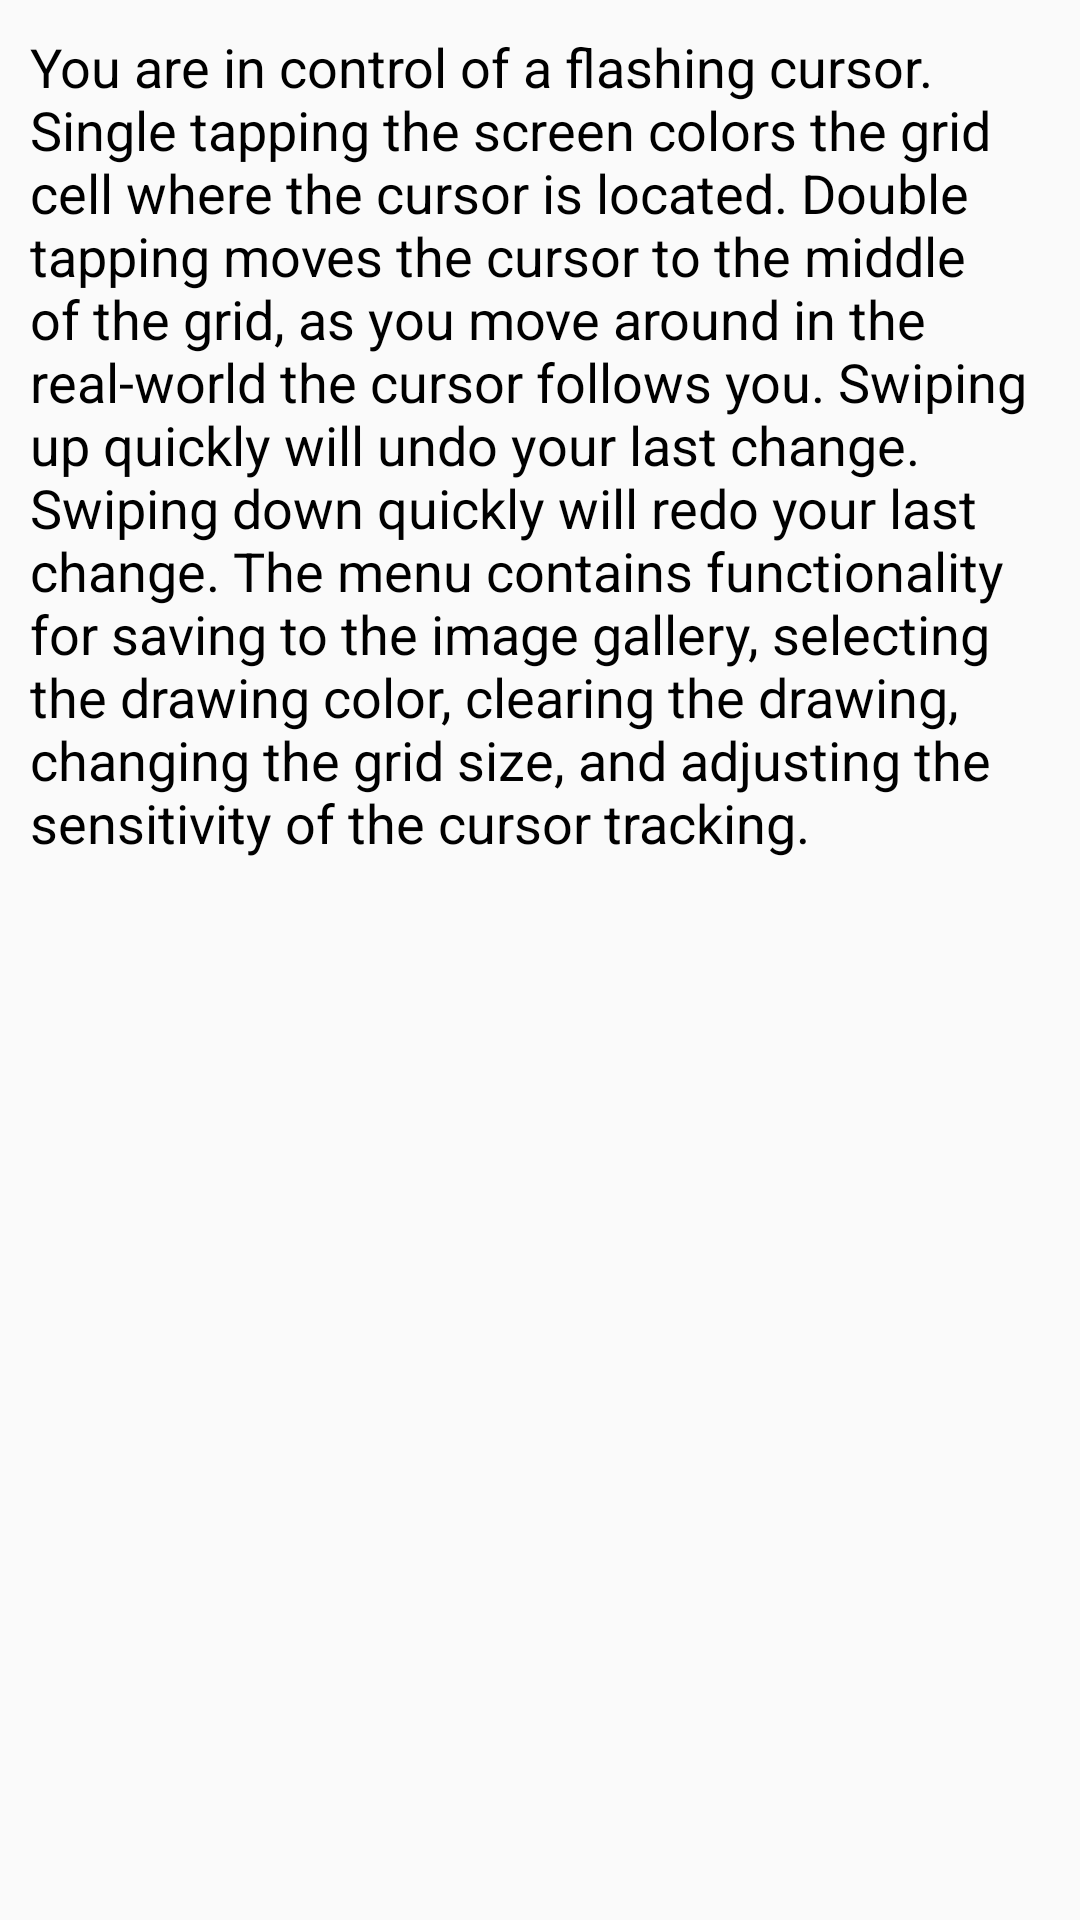

The Android layout XML behind this screen, and the referenced resources:
<!-- AndroidManifest.xml: application theme Theme.AppCompat.Light.NoActionBar -->
<!-- res/layout/help.xml -->
<?xml version="1.0" encoding="utf-8"?>
<ScrollView xmlns:android="http://schemas.android.com/apk/res/android"
    xmlns:tools="http://schemas.android.com/tools"
    android:layout_width="match_parent"
    android:layout_height="match_parent"
    android:padding="10dp"
    tools:context=".HelpActivity">

    <LinearLayout
        android:layout_width="match_parent"
        android:layout_height="wrap_content"
        android:orientation="vertical">

        <TextView
            android:layout_width="match_parent"
            android:layout_height="wrap_content"
            android:text="@string/basic_info"
            android:textColor="@color/black"
            android:textSize="18sp" />

    </LinearLayout>

</ScrollView>
<!-- resources referenced by this layout -->
<resources>
  <color name="black">#000000</color>
  <string name="basic_info">
          You are in control of a flashing cursor.
          Single tapping the screen colors the grid cell where the cursor is located.
          Double tapping moves the cursor to the middle of the grid,
          as you move around in the real-world the cursor follows you.
          Swiping up quickly will undo your last change.
          Swiping down quickly will redo your last change.
          The menu contains functionality for saving to the image gallery, selecting the drawing color,
          clearing the drawing, changing the grid size, and adjusting the sensitivity of the cursor tracking.
      </string>
</resources>
